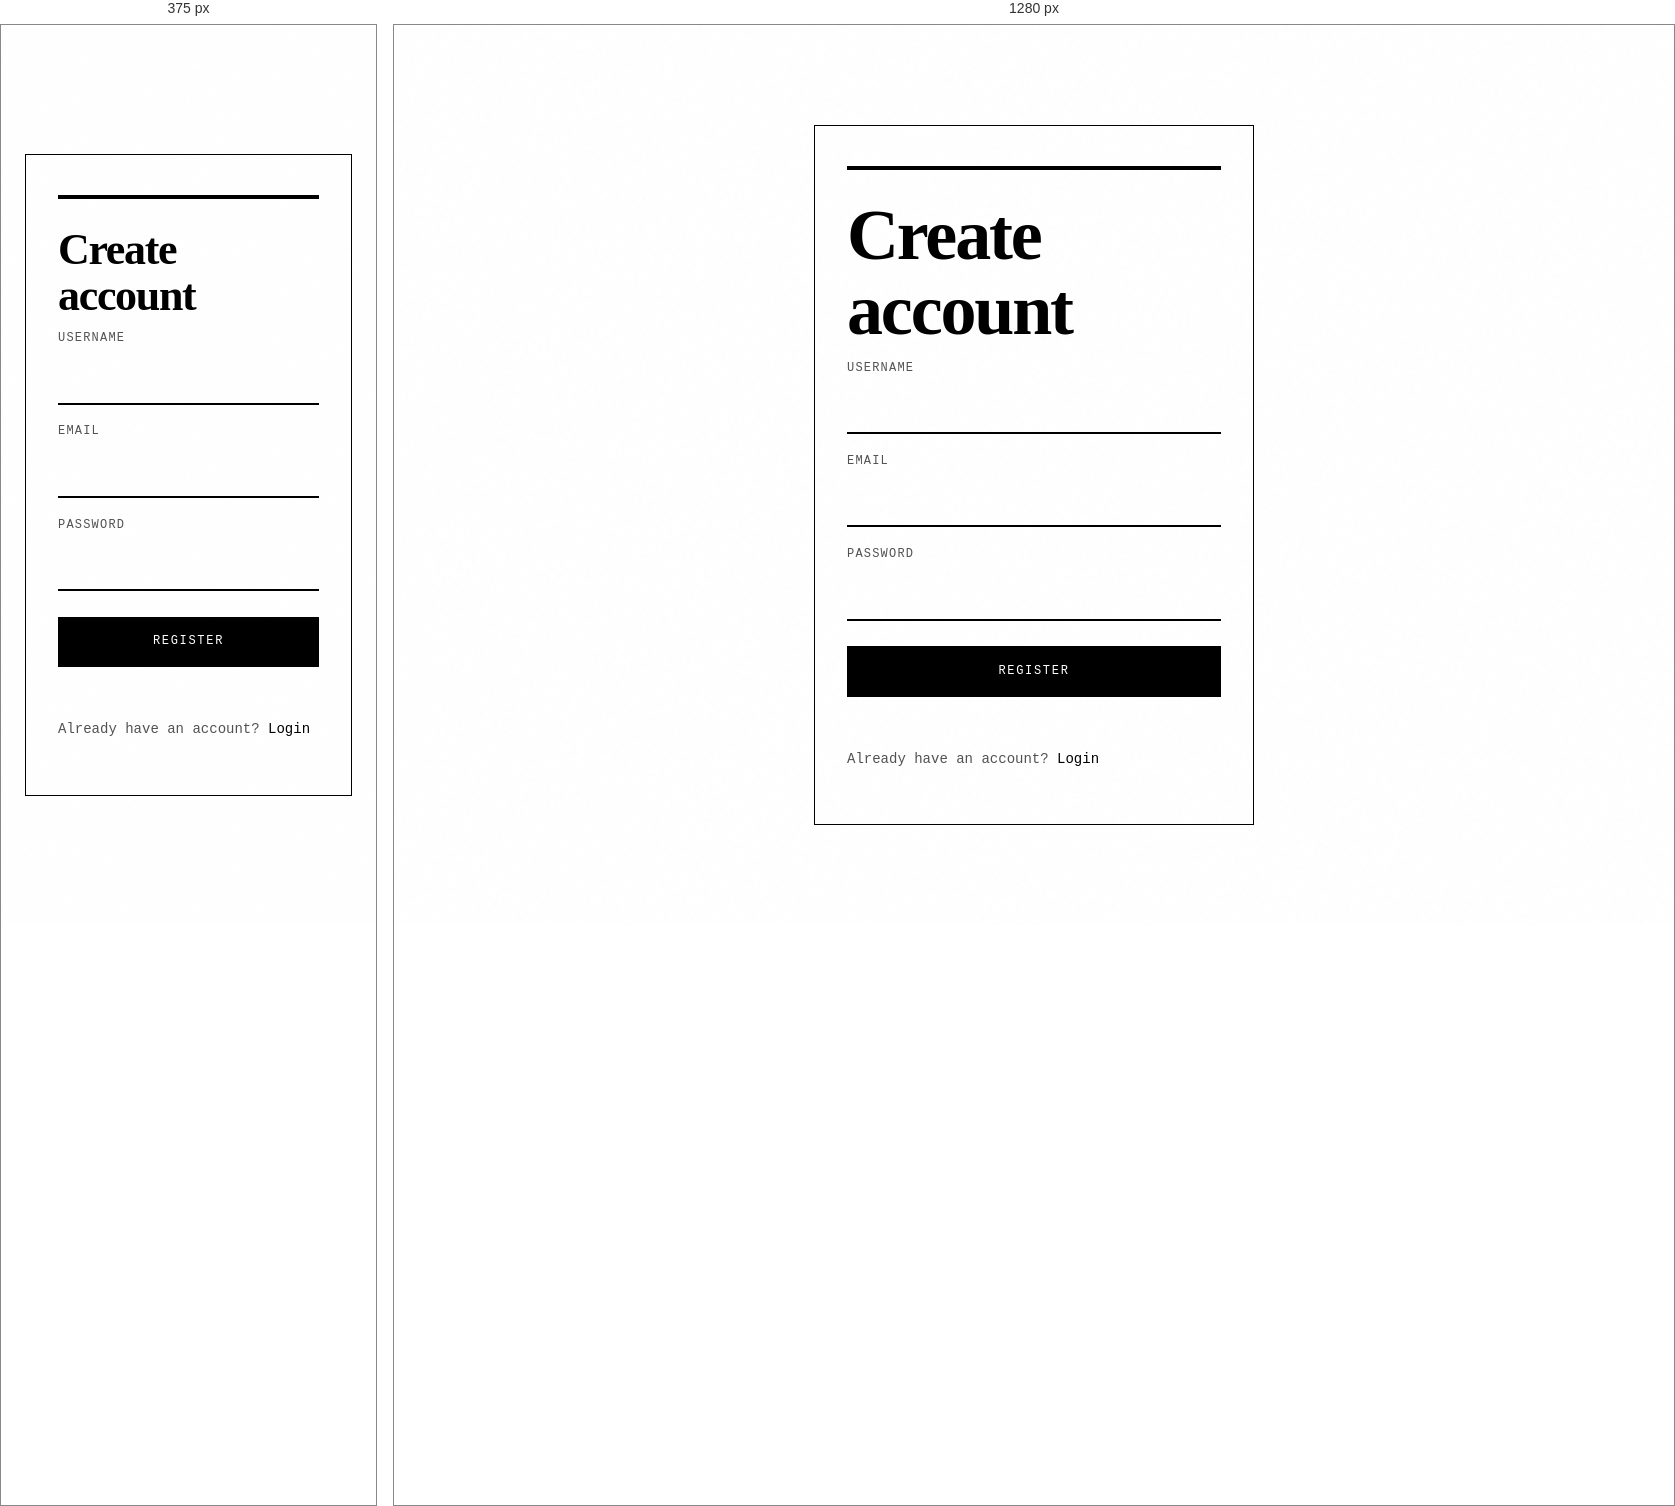
Rendered at 375 px and 1280 px, left to right.

<!-- file: register.html -->
<!DOCTYPE html>
<html lang="en">
  <head>
    <meta charset="UTF-8" />
    <meta name="viewport" content="width=device-width, initial-scale=1.0" />
    <title>Register - Benkyo</title>
    <link rel="preconnect" href="https://fonts.googleapis.com" />
    <link rel="preconnect" href="https://fonts.gstatic.com" crossorigin />
    <link
      href="https://fonts.googleapis.com/css2?family=JetBrains+Mono:wght@400;500;600&family=Playfair+Display:ital,wght@0,500..700;1,500..700&family=Source+Serif+4:ital,wght@0,400;0,600;1,400&display=swap"
      rel="stylesheet"
    />
    <link rel="stylesheet" href="css/style.css" />
    <link rel="stylesheet" href="css/auth.css" />
    <script src="js/api.js" defer></script>
    <script src="js/auth.js" defer></script>
  </head>
  <body>
    <main class="auth-page">
      <section class="auth-card">
        <h1>Create account</h1>
        <form id="register-form">
          <label>
            Username
            <input type="text" name="username" required />
          </label>
          <label>
            Email
            <input type="email" name="email" required />
          </label>
          <label>
            Password
            <input type="password" name="password" minlength="6" required />
          </label>
          <button type="submit">Register</button>
        </form>
        <p id="auth-message" class="message"></p>
        <p>Already have an account? <a href="login.html">Login</a></p>
      </section>
    </main>
  </body>
</html>


/* @media block from css/style.css */
@media (max-width: 640px) {
  .top-bar {
    flex-direction: column;
    align-items: flex-start;
    gap: 0.75rem;
  }

  section,
  .auth-card,
  .settings-form {
    padding: 1.25rem;
  }
}